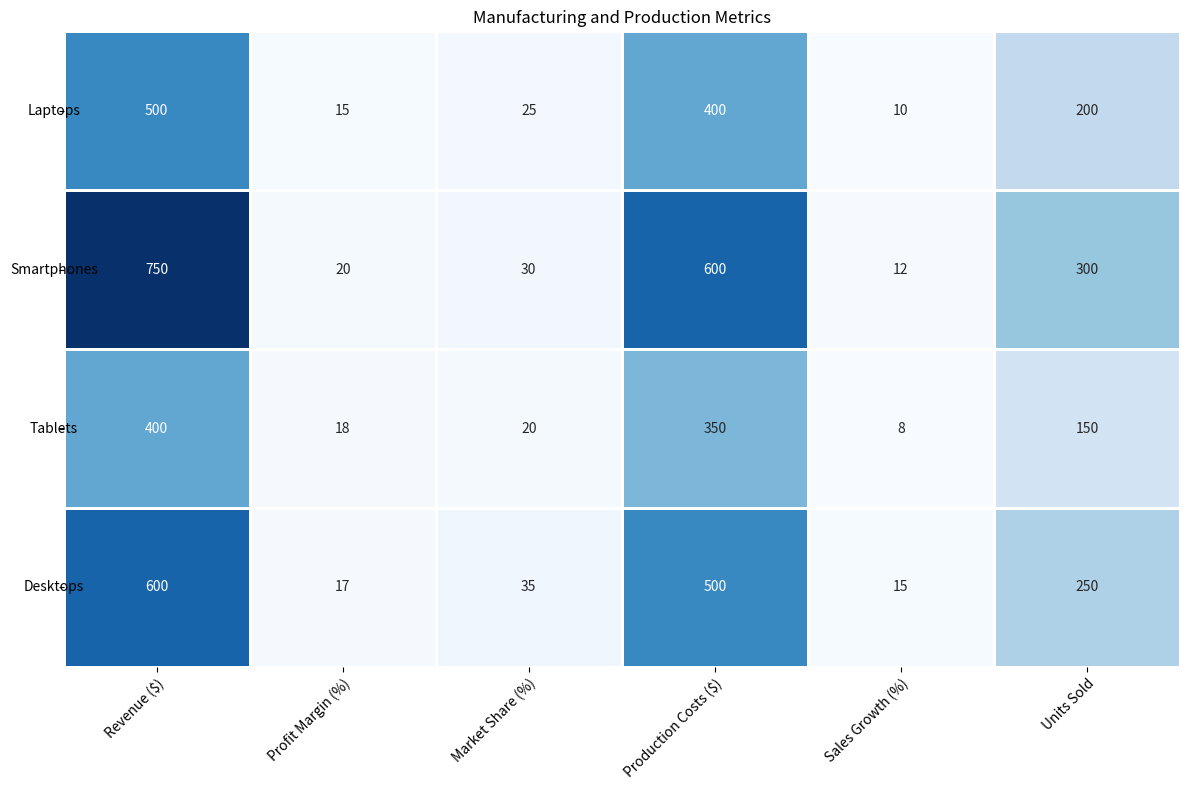

Source code (Python): (Note: this script raises an exception after producing the figure.)

import pandas as pd
import numpy as np
import matplotlib.pyplot as plt
import seaborn as sns

data = {'Product': ['Laptops', 'Smartphones', 'Tablets', 'Desktops'],
        'Revenue ($)': [500, 750, 400, 600],
        'Profit Margin (%)': [15, 20, 18, 17],
        'Market Share (%)': [25, 30, 20, 35],
        'Production Costs ($)': [400, 600, 350, 500],
        'Sales Growth (%)': [10, 12, 8, 15],
        'Units Sold': [200, 300, 150, 250]}

df = pd.DataFrame(data)

fig, ax = plt.subplots(figsize=(12, 8))

ax = sns.heatmap(df.iloc[:, 1:], annot=True, fmt='.0f', cmap='Blues', cbar=False, linewidths=1, linecolor='white')

ax.set_xticks(np.arange(0.5, 6, 1))
ax.set_xticklabels(df.columns[1:], rotation=45, ha='right', rotation_mode='anchor')

ax.set_yticks(np.arange(0.5, 4, 1))
ax.set_yticklabels(df['Product'], rotation=0, ha='center')

ax.set_title('Manufacturing and Production Metrics')

plt.tight_layout()
plt.savefig('output/final/heatmap/png/20231228-134212_32.png', bbox_inches='tight')

plt.clf()
plt.close()
